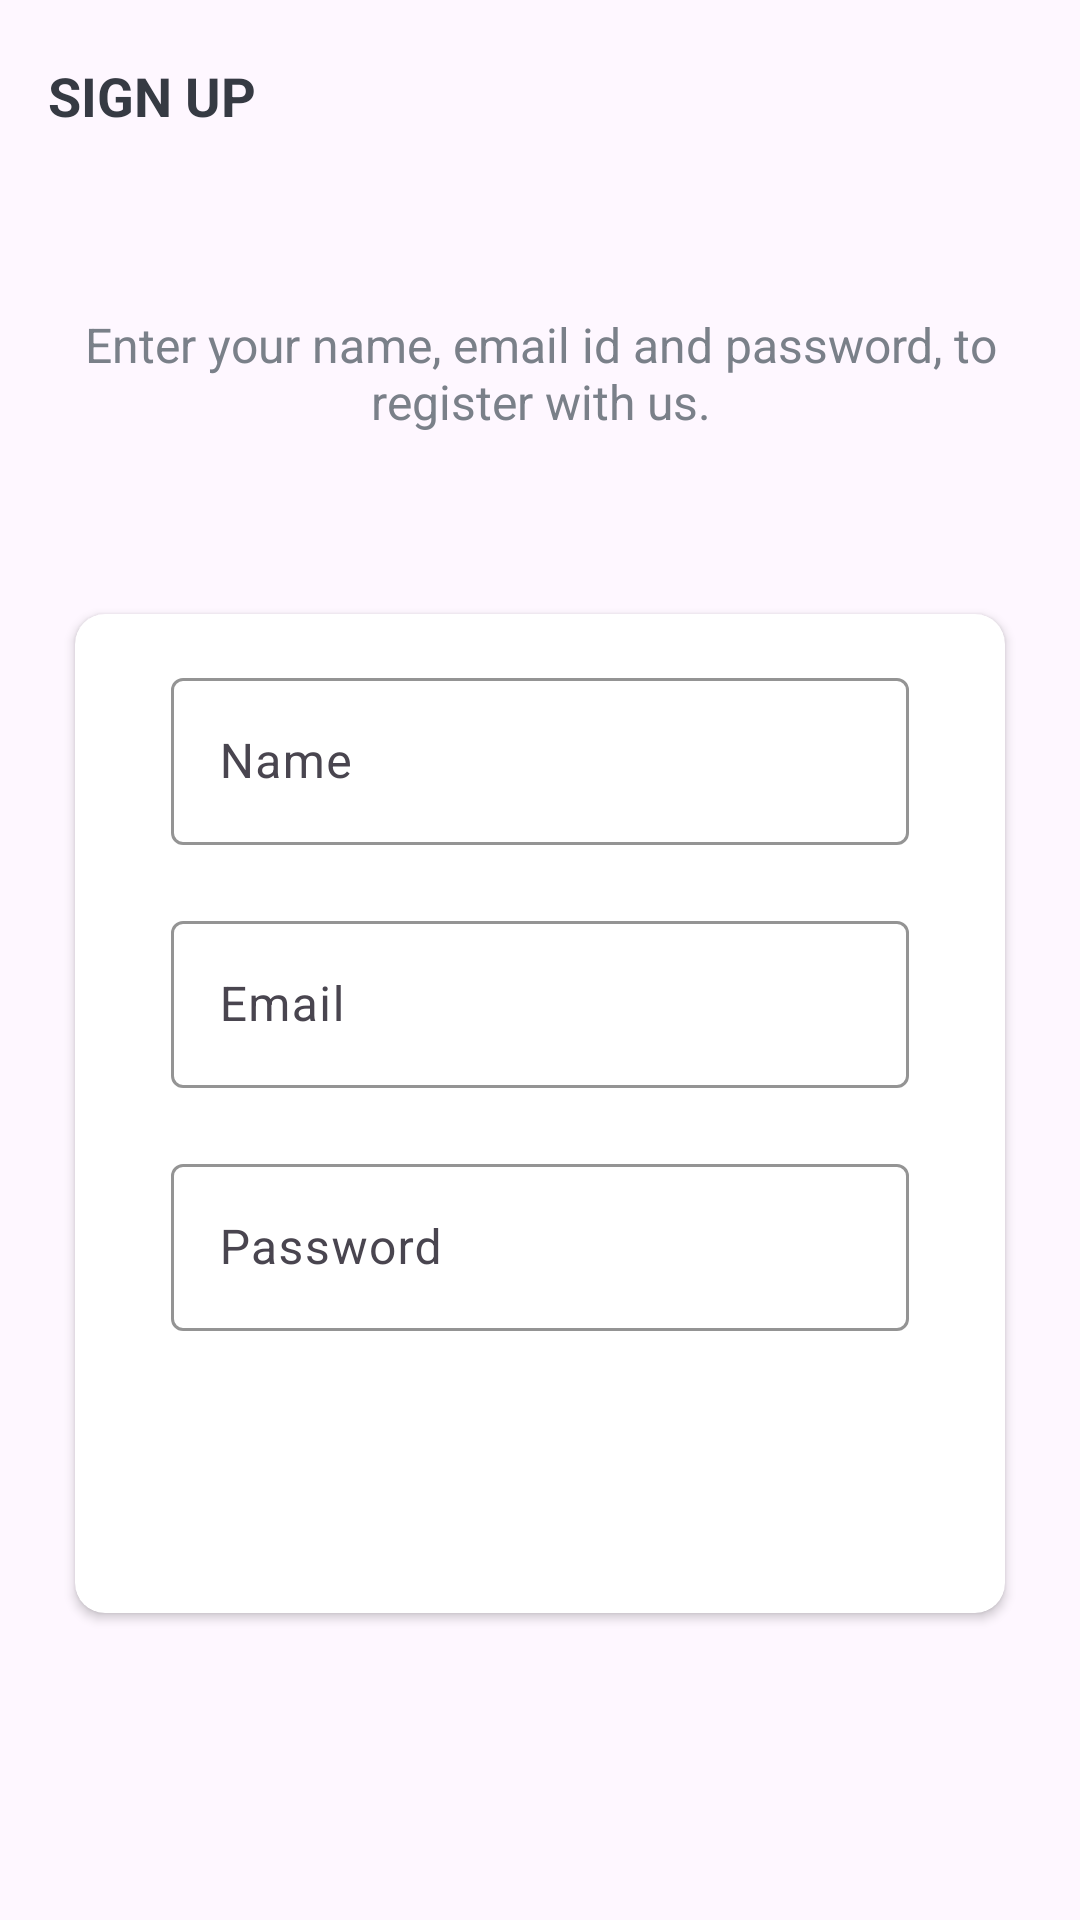

Reconstruct the res/layout file that produces this screen, plus the resources it refers to.
<!-- AndroidManifest.xml: application theme Theme.ProjectPulse -->
<!-- res/layout/activity_sign_up.xml -->
<?xml version="1.0" encoding="utf-8"?>
<LinearLayout xmlns:android="http://schemas.android.com/apk/res/android"
    xmlns:app="http://schemas.android.com/apk/res-auto"
    xmlns:tools="http://schemas.android.com/tools"
    android:layout_width="match_parent"
    android:layout_height="match_parent"
    android:orientation="vertical"
    android:background="@drawable/ic_background"
    tools:context=".activities.SignUpActivity">

    <androidx.appcompat.widget.Toolbar
        android:id="@+id/toolbar_signup"
        android:layout_width="match_parent"
        android:layout_height="?attr/actionBarSize"
        >
        <TextView
            android:id="@+id/tv_title"
            android:layout_width="match_parent"
            android:layout_height="match_parent"
            android:gravity="center_vertical"
            android:text="@string/sign_up"
            android:textSize="@dimen/toolbar_title_text_size"
            android:textColor="@color/primary_text_color"
            android:textStyle="bold"
            />

    </androidx.appcompat.widget.Toolbar>

    <LinearLayout
        android:layout_width="match_parent"
        android:layout_height="match_parent"
        android:layout_gravity="center"
        android:orientation="vertical"
        android:layout_marginTop="@dimen/authentication_screen_content_marginTop"
        >

        <TextView
            android:layout_width="match_parent"
            android:layout_height="wrap_content"
            android:layout_marginStart="@dimen/authentication_screen_marginStartEnd"
            android:layout_marginEnd="@dimen/authentication_screen_marginStartEnd"
            android:gravity="center"
            android:text="@string/sign_up_description_text"
            android:textSize="@dimen/authentication_description_text_size"
            android:textColor="@color/secondary_text_color"
            />

        <androidx.cardview.widget.CardView
            android:layout_width="match_parent"
            android:layout_height="wrap_content"
            android:layout_marginStart="@dimen/authentication_screen_marginStartEnd"
            android:layout_marginEnd="@dimen/authentication_screen_marginStartEnd"
            android:layout_marginTop="@dimen/authentication_screen_card_view_marginTop"
            android:elevation="@dimen/card_view_elevation"
            app:cardCornerRadius="@dimen/card_view_corner_radius"
            >

            <LinearLayout
                android:layout_width="match_parent"
                android:layout_height="wrap_content"
                android:orientation="vertical"
                android:padding="@dimen/card_view_layout_content_padding"
                >
                
                <com.google.android.material.textfield.TextInputLayout
                    android:layout_width="match_parent"
                    android:layout_height="wrap_content"
                    android:layout_marginStart="@dimen/authentication_screen_til_marginStartEnd"
                    android:layout_marginEnd="@dimen/authentication_screen_til_marginStartEnd"
                    style="@style/Widget.Material3.TextInputLayout.OutlinedBox"
                    app:boxStrokeColor="#0C90F1"
                    >
                    
                    <androidx.appcompat.widget.AppCompatEditText
                        android:id="@+id/et_name"
                        android:layout_width="match_parent"
                        android:layout_height="wrap_content"
                        android:inputType="textPersonName"
                        android:hint="@string/name"
                        android:textSize="@dimen/et_text_size"
                        android:autofillHints="name"
                        />
                </com.google.android.material.textfield.TextInputLayout>

                <com.google.android.material.textfield.TextInputLayout
                    android:layout_width="match_parent"
                    android:layout_height="wrap_content"
                    android:layout_marginStart="@dimen/authentication_screen_til_marginStartEnd"
                    android:layout_marginEnd="@dimen/authentication_screen_til_marginStartEnd"
                    android:layout_marginTop="@dimen/authentication_screen_til_marginTop"
                    style="@style/Widget.Material3.TextInputLayout.OutlinedBox"
                    app:boxStrokeColor="#0C90F1"
                    >

                    <androidx.appcompat.widget.AppCompatEditText
                        android:id="@+id/et_emailAddress"
                        android:layout_width="match_parent"
                        android:layout_height="wrap_content"
                        android:inputType="textEmailAddress"
                        android:hint="@string/email"
                        android:textSize="@dimen/et_text_size"
                        android:autofillHints="emailAddress"
                        />
                </com.google.android.material.textfield.TextInputLayout>

                <com.google.android.material.textfield.TextInputLayout
                    android:layout_width="match_parent"
                    android:layout_height="wrap_content"
                    android:layout_marginStart="@dimen/authentication_screen_til_marginStartEnd"
                    android:layout_marginEnd="@dimen/authentication_screen_til_marginStartEnd"
                    android:layout_marginTop="@dimen/authentication_screen_til_marginTop"
                    style="@style/Widget.Material3.TextInputLayout.OutlinedBox"
                    app:boxStrokeColor="#0C90F1"
                    >

                    <androidx.appcompat.widget.AppCompatEditText
                        android:id="@+id/et_password"
                        android:layout_width="match_parent"
                        android:layout_height="wrap_content"
                        android:inputType="textPassword"
                        android:hint="@string/password"
                        android:textSize="@dimen/et_text_size"
                        android:autofillHints="password"
                        />
                </com.google.android.material.textfield.TextInputLayout>

                <androidx.appcompat.widget.AppCompatButton
                    android:id="@+id/btn_signup"
                    android:layout_width="match_parent"
                    android:layout_height="wrap_content"
                    android:layout_gravity="center"
                    android:layout_marginTop="@dimen/sign_up_screen_btn_marginTop"
                    android:layout_marginStart="@dimen/btn_marginStartEnd"
                    android:layout_marginEnd="@dimen/btn_marginStartEnd"
                    android:background="@drawable/shape_button_rounded"
                    android:foreground="?attr/selectableItemBackground"
                    android:gravity="center"
                    android:paddingTop="@dimen/btn_paddingTopBottom"
                    android:paddingBottom="@dimen/btn_paddingTopBottom"
                    android:text="@string/sign_up"
                    android:textColor="@color/white"
                    android:textSize="@dimen/btn_text_size"
                    />
                
            </LinearLayout>
        </androidx.cardview.widget.CardView>

    </LinearLayout>

</LinearLayout>
<!-- resources referenced by this layout -->
<resources>
  <color name="primary_text_color">#363A43</color>
  <color name="secondary_text_color">#7A8089</color>
  <color name="white">#FFFFFFFF</color>
  <dimen name="authentication_description_text_size">16sp</dimen>
  <dimen name="authentication_screen_card_view_marginTop">60dp</dimen>
  <dimen name="authentication_screen_content_marginTop">40dp</dimen>
  <dimen name="authentication_screen_marginStartEnd">25dp</dimen>
  <dimen name="authentication_screen_til_marginStartEnd">16dp</dimen>
  <dimen name="authentication_screen_til_marginTop">20dp</dimen>
  <dimen name="btn_marginStartEnd">20dp</dimen>
  <dimen name="btn_paddingTopBottom">8dp</dimen>
  <dimen name="btn_text_size">18sp</dimen>
  <dimen name="card_view_corner_radius">10dp</dimen>
  <dimen name="card_view_elevation">10dp</dimen>
  <dimen name="card_view_layout_content_padding">16dp</dimen>
  <dimen name="et_text_size">16sp</dimen>
  <dimen name="sign_up_screen_btn_marginTop">30dp</dimen>
  <dimen name="toolbar_title_text_size">18sp</dimen>
  <string name="email">Email</string>
  <string name="name">Name</string>
  <string name="password">Password</string>
  <string name="sign_up">SIGN UP</string>
  <string name="sign_up_description_text">Enter your name, email id and password, to register with us.</string>
  <style name="Theme.ProjectPulse" parent="Base.Theme.ProjectPulse" />
  <style name="Base.Theme.ProjectPulse" parent="Theme.Material3.DayNight.NoActionBar">
          
          
      </style>
</resources>
